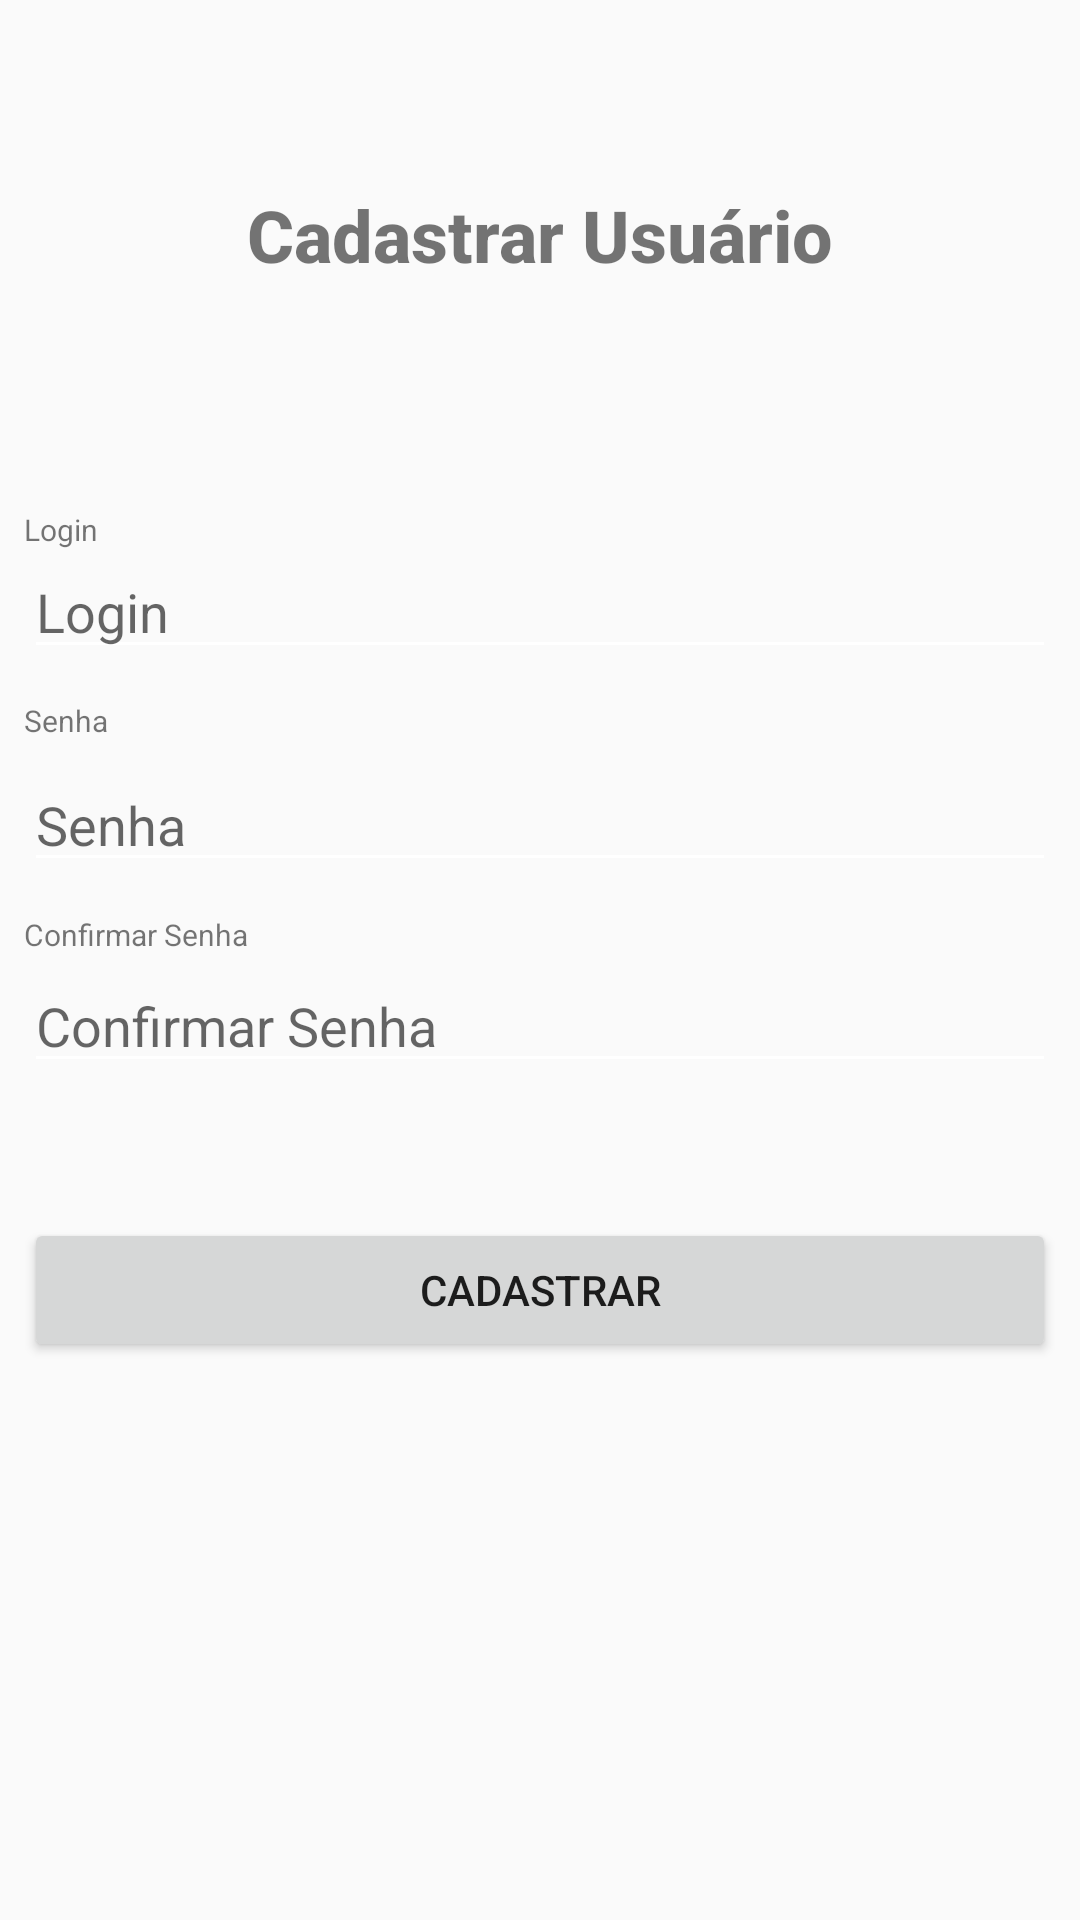

Write the Android layout XML for this screen, with the resource values it uses.
<!-- AndroidManifest.xml: application theme AppTheme -->
<!-- res/layout/activity_cadastrar.xml -->
<?xml version="1.0" encoding="utf-8"?>
<android.support.constraint.ConstraintLayout xmlns:android="http://schemas.android.com/apk/res/android"
    xmlns:app="http://schemas.android.com/apk/res-auto"
    xmlns:tools="http://schemas.android.com/tools"
    android:layout_width="match_parent"
    android:layout_height="match_parent"
    tools:context=".CadastrarActivity">

    <TextView
        android:id="@+id/txtLogin"
        android:layout_width="0dp"
        android:layout_height="wrap_content"
        android:layout_marginStart="8dp"
        android:layout_marginLeft="8dp"
        android:layout_marginTop="8dp"
        android:layout_marginEnd="8dp"
        android:layout_marginRight="8dp"
        android:layout_marginBottom="8dp"
        android:text="Login"
        android:textSize="10sp"
        app:layout_constraintBottom_toBottomOf="parent"
        app:layout_constraintEnd_toEndOf="parent"
        app:layout_constraintHorizontal_bias="1.0"
        app:layout_constraintStart_toStartOf="parent"
        app:layout_constraintTop_toTopOf="parent"
        app:layout_constraintVertical_bias="0.265" />

    <TextView
        android:id="@+id/txtSenha"
        android:layout_width="0dp"
        android:layout_height="wrap_content"
        android:layout_marginStart="8dp"
        android:layout_marginLeft="8dp"
        android:layout_marginTop="8dp"
        android:layout_marginEnd="8dp"
        android:layout_marginRight="8dp"
        android:layout_marginBottom="8dp"
        android:text="Senha"
        android:textSize="10sp"
        app:layout_constraintBottom_toBottomOf="parent"
        app:layout_constraintEnd_toEndOf="parent"
        app:layout_constraintHorizontal_bias="1.0"
        app:layout_constraintStart_toStartOf="parent"
        app:layout_constraintTop_toTopOf="parent"
        app:layout_constraintVertical_bias="0.369" />

    <TextView
        android:id="@+id/txtConfirmarSenha"
        android:layout_width="0dp"
        android:layout_height="wrap_content"
        android:layout_marginStart="8dp"
        android:layout_marginLeft="8dp"
        android:layout_marginTop="8dp"
        android:layout_marginEnd="8dp"
        android:layout_marginRight="8dp"
        android:layout_marginBottom="8dp"
        android:text="Confirmar Senha"
        android:textSize="10sp"
        app:layout_constraintBottom_toBottomOf="parent"
        app:layout_constraintEnd_toEndOf="parent"
        app:layout_constraintHorizontal_bias="1.0"
        app:layout_constraintStart_toStartOf="parent"
        app:layout_constraintTop_toTopOf="parent"
        app:layout_constraintVertical_bias="0.486" />

    <Button
        android:id="@+id/btnCadastrarId"
        android:layout_width="0dp"
        android:layout_height="wrap_content"
        android:layout_marginStart="8dp"
        android:layout_marginLeft="8dp"
        android:layout_marginTop="8dp"
        android:layout_marginEnd="8dp"
        android:layout_marginRight="8dp"
        android:layout_marginBottom="8dp"
        android:text="Cadastrar"
        app:layout_constraintBottom_toBottomOf="parent"
        app:layout_constraintEnd_toEndOf="parent"
        app:layout_constraintHorizontal_bias="1.0"
        app:layout_constraintStart_toStartOf="parent"
        app:layout_constraintTop_toTopOf="parent"
        app:layout_constraintVertical_bias="0.691" />

    <EditText
        android:id="@+id/editLoginId"
        android:layout_width="0dp"
        android:layout_height="wrap_content"
        android:layout_marginStart="8dp"
        android:layout_marginLeft="8dp"
        android:layout_marginTop="8dp"
        android:layout_marginEnd="8dp"
        android:layout_marginRight="8dp"
        android:layout_marginBottom="8dp"
        android:ems="10"
        android:hint="Login"
        android:inputType="textPersonName"
        app:layout_constraintBottom_toBottomOf="parent"
        app:layout_constraintEnd_toEndOf="parent"
        app:layout_constraintHorizontal_bias="1.0"
        app:layout_constraintStart_toStartOf="parent"
        app:layout_constraintTop_toTopOf="parent"
        app:layout_constraintVertical_bias="0.298" />

    <EditText
        android:id="@+id/editSenhaId"
        android:layout_width="0dp"
        android:layout_height="wrap_content"
        android:layout_marginStart="8dp"
        android:layout_marginLeft="8dp"
        android:layout_marginTop="8dp"
        android:layout_marginEnd="8dp"
        android:layout_marginRight="8dp"
        android:layout_marginBottom="8dp"
        android:ems="10"
        android:hint="Senha"
        android:inputType="textPassword"
        app:layout_constraintBottom_toBottomOf="parent"
        app:layout_constraintEnd_toEndOf="parent"
        app:layout_constraintHorizontal_bias="1.0"
        app:layout_constraintStart_toStartOf="parent"
        app:layout_constraintTop_toTopOf="parent"
        app:layout_constraintVertical_bias="0.42" />

    <EditText
        android:id="@+id/editConfirmarSenhaId"
        android:layout_width="0dp"
        android:layout_height="wrap_content"
        android:layout_marginStart="8dp"
        android:layout_marginLeft="8dp"
        android:layout_marginTop="8dp"
        android:layout_marginEnd="8dp"
        android:layout_marginRight="8dp"
        android:layout_marginBottom="8dp"
        android:ems="10"
        android:hint="Confirmar Senha"
        android:inputType="textPassword"
        app:layout_constraintBottom_toBottomOf="parent"
        app:layout_constraintEnd_toEndOf="parent"
        app:layout_constraintHorizontal_bias="1.0"
        app:layout_constraintStart_toStartOf="parent"
        app:layout_constraintTop_toTopOf="parent"
        app:layout_constraintVertical_bias="0.535" />

    <TextView
        android:id="@+id/txtCadastrarTitleId"
        android:layout_width="wrap_content"
        android:layout_height="wrap_content"
        android:layout_marginStart="8dp"
        android:layout_marginLeft="8dp"
        android:layout_marginTop="8dp"
        android:layout_marginEnd="8dp"
        android:layout_marginRight="8dp"
        android:layout_marginBottom="8dp"
        android:text="Cadastrar Usuário"
        android:textSize="24sp"
        android:textStyle="bold"
        app:fontFamily="sans-serif-medium"
        app:layout_constraintBottom_toBottomOf="parent"
        app:layout_constraintEnd_toEndOf="parent"
        app:layout_constraintStart_toStartOf="parent"
        app:layout_constraintTop_toTopOf="parent"
        app:layout_constraintVertical_bias="0.091" />
</android.support.constraint.ConstraintLayout>
<!-- resources referenced by this layout -->
<resources>
  <style name="AppTheme" parent="Theme.AppCompat.Light.NoActionBar">
          
          <item name="colorPrimary">@color/colorPrimary</item>
          <item name="colorPrimaryDark">@color/colorPrimaryDark</item>
          <item name="colorAccent">@color/colorAccent</item>
          <item name="editTextColor">@color/textColor</item>
          <item name="android:textColorSecondary">#FFFFFF</item>
      </style>
  <color name="colorPrimary">#6A5ACD</color>
  <color name="colorPrimaryDark">#483D8B	</color>
  <color name="colorAccent">#D81B60</color>
</resources>
